Photos from the image-classification dataset "data" in the GitHub repository Sam-wan30/AI-Image-Denoising-In-Microscopy. Its 2 classes are: clean, noisy.

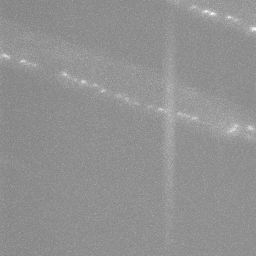
Label: noisy

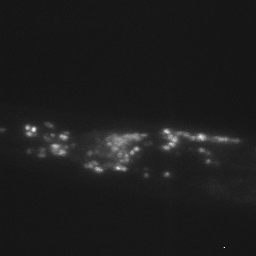
Label: clean

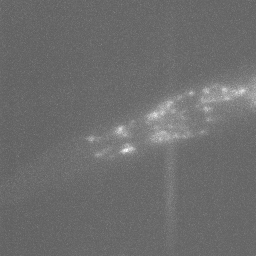
Label: noisy

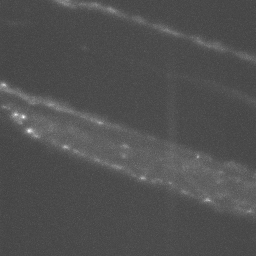
Label: clean
